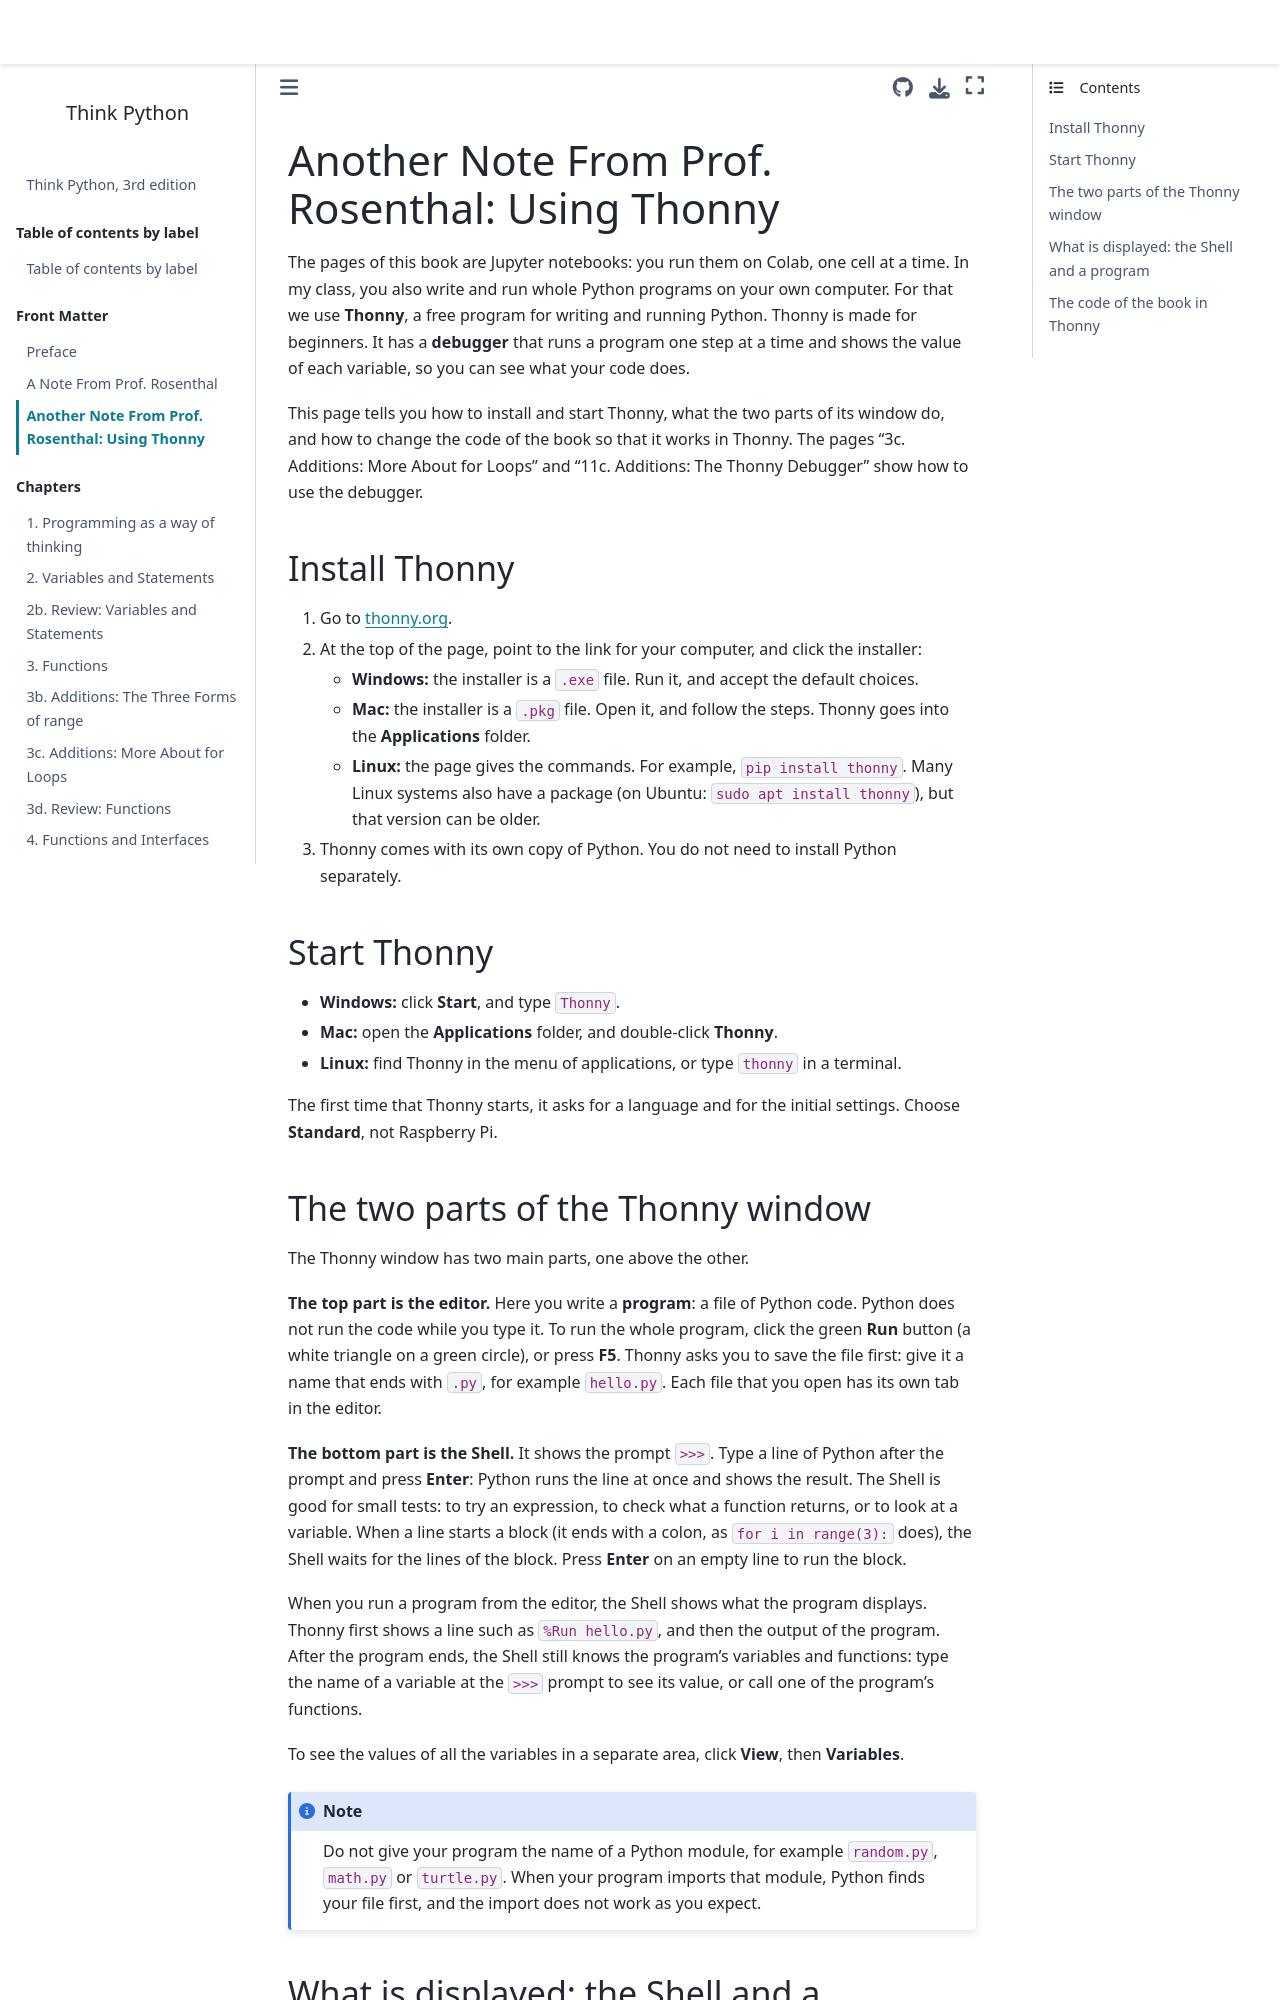

repository: y-rosenthal/yrThinkPython · page: yr/prof_r_thonny.html · generator: jekyll

# Another Note From Prof. Rosenthal: Using Thonny

The pages of this book are Jupyter notebooks: you run them on Colab, one cell at a time. In my class, you
also write and run whole Python programs on your own computer. For that we use **Thonny**, a free program for
writing and running Python. Thonny is made for beginners. It has a **debugger** that runs a program one step
at a time and shows the value of each variable, so you can see what your code does.

This page tells you how to install and start Thonny, what the two parts of its window do, and how to change
the code of the book so that it works in Thonny. The pages "3c. Additions: More About for Loops" and
"11c. Additions: The Thonny Debugger" show how to use the debugger.

## Install Thonny

1. Go to [thonny.org](https://thonny.org).
2. At the top of the page, point to the link for your computer, and click the installer:
   - **Windows:** the installer is a `.exe` file. Run it, and accept the default choices.
   - **Mac:** the installer is a `.pkg` file. Open it, and follow the steps. Thonny goes into the
     **Applications** folder.
   - **Linux:** the page gives the commands. For example, `pip install thonny`. Many Linux systems also have a
     package (on Ubuntu: `sudo apt install thonny`), but that version can be older.
3. Thonny comes with its own copy of Python. You do not need to install Python separately.

## Start Thonny

- **Windows:** click **Start**, and type `Thonny`.
- **Mac:** open the **Applications** folder, and double-click **Thonny**.
- **Linux:** find Thonny in the menu of applications, or type `thonny` in a terminal.

The first time that Thonny starts, it asks for a language and for the initial settings. Choose
**Standard**, not Raspberry Pi.
